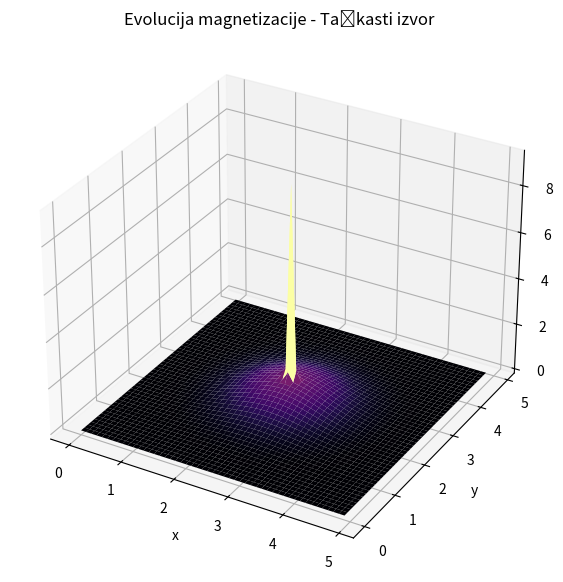
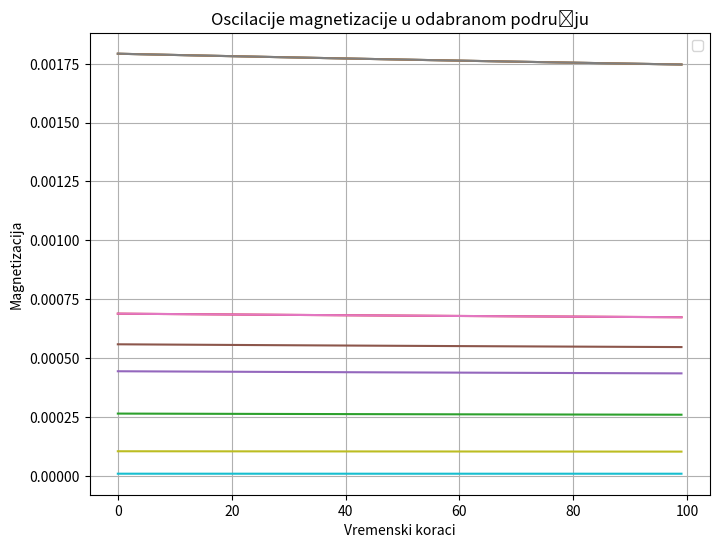

Python code for these plots, in order:
import numpy as np
import scipy.sparse as sp
import scipy.sparse.linalg as spla
import matplotlib.pyplot as plt
from mpl_toolkits.mplot3d import Axes3D

Nx, Ny = 50, 50
dx, dy = 0.1, 0.1
D = 0.001
gamma = 2.675e8
dt = 0.01
Nt = 100
S = 1e-3  
x0, y0 = 25, 25  

x = np.linspace(0, (Nx - 1) * dx, Nx)
y = np.linspace(0, (Ny - 1) * dy, Ny)
X, Y = np.meshgrid(x, y, indexing='ij')
M = np.exp(-((X - 2.5)**2 + (Y - 2.5)**2))
M = M.flatten()
Ix = sp.eye(Nx)
Iy = sp.eye(Ny)
Dx2 = sp.diags([1, -2, 1], [-1, 0, 1], shape=(Nx, Nx)) / dx**2
Dy2 = sp.diags([1, -2, 1], [-1, 0, 1], shape=(Ny, Ny)) / dy**2
Lx = sp.kron(Iy, Dx2)
Ly = sp.kron(Dy2, Ix)
L = D * (Lx + Ly)

def kreiraj_matrice():
    A = sp.eye(Nx * Ny) - 0.5 * dt * L
    B = sp.eye(Nx * Ny) + 0.5 * dt * L
    return A, B

A, B = kreiraj_matrice()
solver = spla.factorized(A)
v = np.zeros(Nx * Ny)
v[x0 * Nx + y0] = S / (dx * dy)


for _ in range(Nt):
    M = solver(B @ M + v)
M_final = M.reshape((Nx, Ny))

fig = plt.figure(figsize=(10, 7))
ax = fig.add_subplot(111, projection='3d')
ax.plot_surface(X, Y, M_final, cmap='inferno')
ax.set_xlabel('x')
ax.set_ylabel('y')
ax.set_zlabel('Magnetizacija')
ax.set_title('Evolucija magnetizacije - Tačkasti izvor')
plt.show()

x_centar, y_centar = .5, .25
poluprecnik = 5
x_indeksi = (X >= x_centar - poluprecnik) & (X <= x_centar + poluprecnik)
y_indeksi = (Y >= y_centar - poluprecnik) & (Y <= y_centar + poluprecnik)

indeksi = np.ravel(np.where(x_indeksi & y_indeksi))
odabrani_indeksi = np.random.choice(indeksi, size=10, replace=False)
evolucija_M = []

for _ in range(Nt):
    M = solver(B @ M + v)
    evolucija_M.append(M[odabrani_indeksi])

evolucija_M = np.array(evolucija_M)

plt.figure(figsize=(8, 6))
for i in range(evolucija_M.shape[1]):
    plt.plot(evolucija_M[:, i])
plt.xlabel('Vremenski koraci')
plt.ylabel('Magnetizacija')
plt.title('Oscilacije magnetizacije u odabranom području')
plt.legend()
plt.grid(True)
plt.show()